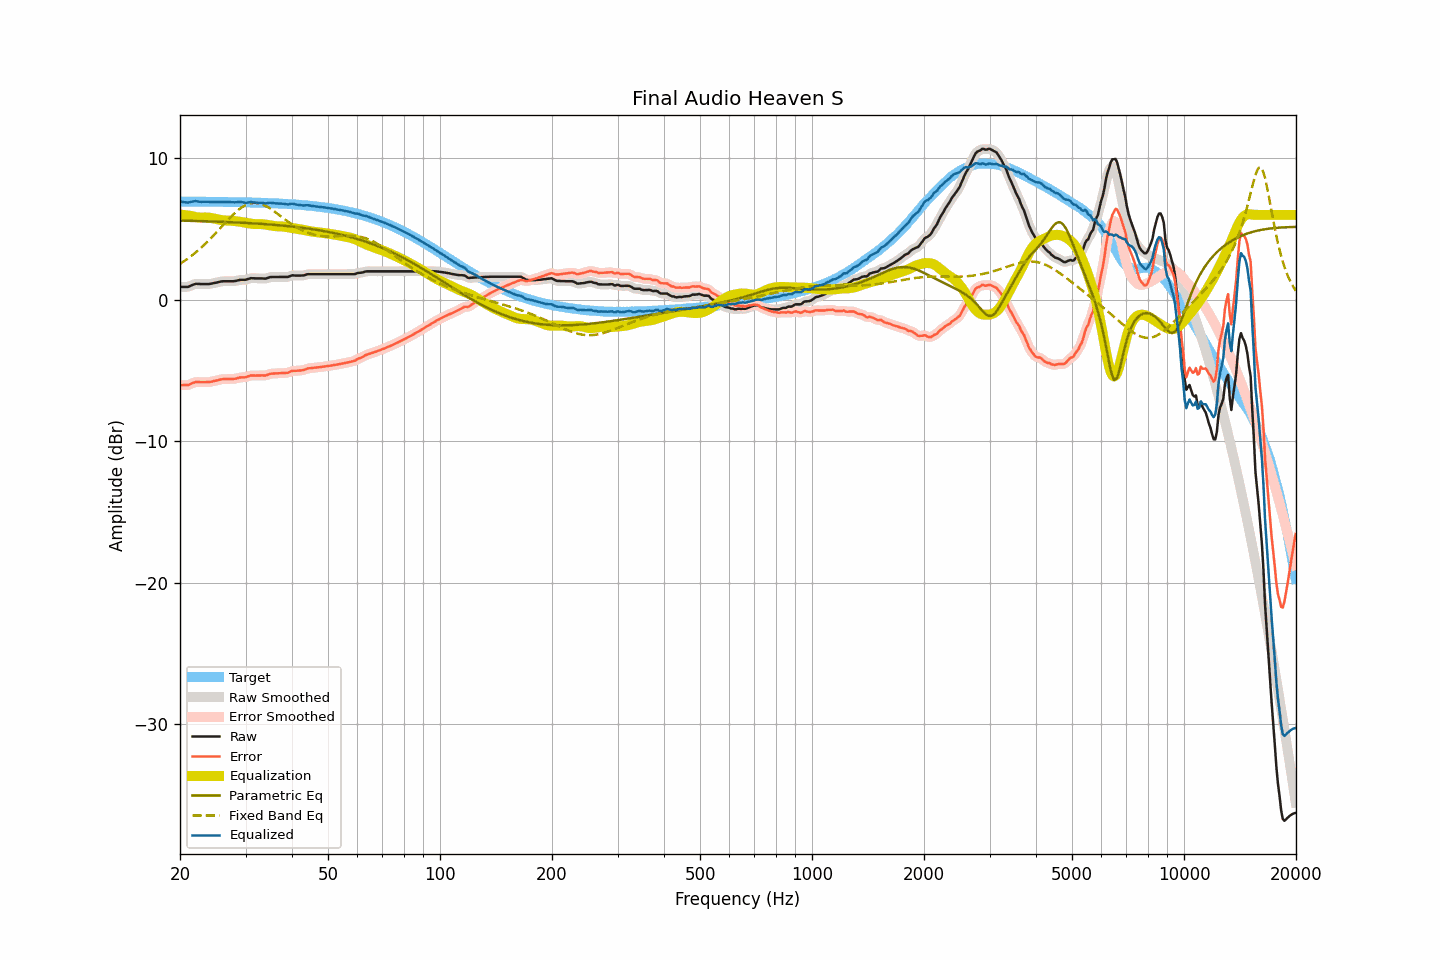

Data behind this chart, as committed beside it:
frequency, raw, smoothed, error, error_smoothed, equalization, parametric_eq, fixed_band_eq, equalized_raw, equalized_smoothed, target
20.00, 0.91, 0.92, -6.03, -6.03, 6.03, 5.60, 2.54, 6.94, 6.95, 6.94
20.20, 0.91, 0.91, -6.03, -6.03, 6.02, 5.59, 2.61, 6.93, 6.92, 6.94
20.40, 0.91, 0.90, -6.03, -6.04, 6.00, 5.59, 2.69, 6.91, 6.90, 6.94
20.61, 0.91, 0.91, -6.03, -6.03, 5.99, 5.59, 2.76, 6.90, 6.89, 6.94
20.81, 0.91, 0.91, -6.03, -6.03, 5.97, 5.59, 2.84, 6.88, 6.88, 6.94
21.02, 0.91, 0.93, -6.03, -6.01, 5.95, 5.58, 2.92, 6.86, 6.88, 6.94
21.23, 0.96, 0.96, -5.98, -5.98, 5.94, 5.58, 3.01, 6.90, 6.90, 6.94
21.44, 1.01, 1.01, -5.93, -5.93, 5.92, 5.58, 3.10, 6.93, 6.93, 6.94
21.66, 1.06, 1.06, -5.88, -5.87, 5.89, 5.58, 3.18, 6.95, 6.95, 6.94
21.87, 1.10, 1.10, -5.83, -5.84, 5.87, 5.57, 3.28, 6.97, 6.96, 6.94
22.09, 1.13, 1.12, -5.80, -5.81, 5.84, 5.57, 3.37, 6.97, 6.96, 6.94
22.31, 1.12, 1.13, -5.81, -5.81, 5.83, 5.57, 3.47, 6.95, 6.95, 6.93
22.54, 1.12, 1.12, -5.81, -5.81, 5.81, 5.56, 3.56, 6.93, 6.93, 6.93
22.76, 1.11, 1.11, -5.82, -5.82, 5.81, 5.56, 3.67, 6.92, 6.92, 6.93
22.99, 1.11, 1.11, -5.82, -5.82, 5.81, 5.56, 3.77, 6.92, 6.92, 6.93
23.22, 1.11, 1.11, -5.82, -5.82, 5.82, 5.55, 3.88, 6.93, 6.93, 6.93
23.45, 1.11, 1.11, -5.82, -5.82, 5.82, 5.55, 3.99, 6.93, 6.93, 6.93
23.69, 1.11, 1.11, -5.82, -5.82, 5.81, 5.55, 4.10, 6.92, 6.92, 6.93
23.92, 1.11, 1.12, -5.82, -5.81, 5.80, 5.54, 4.21, 6.91, 6.92, 6.93
24.16, 1.13, 1.13, -5.80, -5.80, 5.79, 5.54, 4.33, 6.92, 6.92, 6.93
24.40, 1.15, 1.15, -5.77, -5.77, 5.77, 5.54, 4.44, 6.92, 6.92, 6.92
24.65, 1.18, 1.18, -5.74, -5.75, 5.75, 5.53, 4.56, 6.93, 6.92, 6.92
24.89, 1.20, 1.20, -5.72, -5.72, 5.72, 5.53, 4.68, 6.92, 6.92, 6.92
25.14, 1.22, 1.23, -5.70, -5.70, 5.69, 5.52, 4.81, 6.92, 6.92, 6.92
25.39, 1.25, 1.25, -5.67, -5.67, 5.67, 5.52, 4.93, 6.92, 6.92, 6.92
25.65, 1.28, 1.28, -5.64, -5.64, 5.65, 5.51, 5.05, 6.93, 6.93, 6.92
25.91, 1.30, 1.30, -5.62, -5.62, 5.63, 5.51, 5.18, 6.93, 6.93, 6.92
26.16, 1.31, 1.31, -5.60, -5.61, 5.62, 5.51, 5.30, 6.93, 6.93, 6.92
26.43, 1.31, 1.31, -5.60, -5.60, 5.61, 5.50, 5.42, 6.92, 6.92, 6.91
26.69, 1.31, 1.31, -5.60, -5.60, 5.60, 5.50, 5.55, 6.91, 6.91, 6.91
26.96, 1.31, 1.31, -5.60, -5.60, 5.60, 5.49, 5.67, 6.91, 6.91, 6.91
27.23, 1.31, 1.31, -5.60, -5.60, 5.60, 5.49, 5.79, 6.91, 6.90, 6.91
27.50, 1.31, 1.31, -5.60, -5.60, 5.59, 5.48, 5.90, 6.90, 6.90, 6.91
27.77, 1.31, 1.31, -5.59, -5.59, 5.58, 5.48, 6.01, 6.89, 6.89, 6.90
28.05, 1.32, 1.32, -5.58, -5.58, 5.57, 5.47, 6.12, 6.89, 6.89, 6.90
28.33, 1.34, 1.34, -5.56, -5.56, 5.55, 5.47, 6.22, 6.89, 6.90, 6.90
28.62, 1.37, 1.37, -5.53, -5.53, 5.54, 5.46, 6.32, 6.91, 6.91, 6.90
28.90, 1.40, 1.39, -5.50, -5.50, 5.52, 5.46, 6.41, 6.92, 6.92, 6.90
29.19, 1.41, 1.41, -5.48, -5.49, 5.50, 5.45, 6.50, 6.91, 6.91, 6.89
29.48, 1.41, 1.41, -5.48, -5.48, 5.48, 5.44, 6.57, 6.89, 6.89, 6.89
29.78, 1.41, 1.41, -5.48, -5.47, 5.46, 5.44, 6.64, 6.87, 6.87, 6.89
30.08, 1.42, 1.43, -5.47, -5.46, 5.43, 5.43, 6.70, 6.85, 6.86, 6.89
30.38, 1.46, 1.46, -5.42, -5.42, 5.41, 5.43, 6.75, 6.88, 6.87, 6.88
30.68, 1.49, 1.49, -5.39, -5.39, 5.40, 5.42, 6.79, 6.89, 6.89, 6.88
30.99, 1.53, 1.52, -5.35, -5.36, 5.38, 5.41, 6.82, 6.91, 6.90, 6.88
31.30, 1.52, 1.52, -5.35, -5.35, 5.37, 5.41, 6.84, 6.89, 6.89, 6.87
31.61, 1.52, 1.52, -5.35, -5.35, 5.36, 5.40, 6.85, 6.88, 6.88, 6.87
31.93, 1.51, 1.51, -5.36, -5.35, 5.35, 5.39, 6.85, 6.86, 6.86, 6.87
32.24, 1.51, 1.51, -5.35, -5.35, 5.35, 5.38, 6.84, 6.86, 6.86, 6.86
32.57, 1.51, 1.51, -5.35, -5.35, 5.35, 5.38, 6.82, 6.86, 6.86, 6.86
32.89, 1.51, 1.51, -5.35, -5.35, 5.35, 5.37, 6.79, 6.86, 6.86, 6.86
33.22, 1.51, 1.50, -5.34, -5.35, 5.35, 5.36, 6.75, 6.86, 6.85, 6.85
33.55, 1.50, 1.50, -5.35, -5.35, 5.34, 5.35, 6.70, 6.84, 6.83, 6.85
33.89, 1.49, 1.50, -5.36, -5.34, 5.32, 5.35, 6.65, 6.81, 6.82, 6.85
34.23, 1.52, 1.52, -5.32, -5.32, 5.30, 5.34, 6.59, 6.82, 6.82, 6.84
34.57, 1.56, 1.56, -5.28, -5.28, 5.28, 5.33, 6.52, 6.84, 6.84, 6.84
34.92, 1.60, 1.59, -5.23, -5.24, 5.26, 5.32, 6.45, 6.86, 6.85, 6.83
35.27, 1.61, 1.61, -5.22, -5.22, 5.24, 5.31, 6.38, 6.85, 6.85, 6.83
35.62, 1.61, 1.61, -5.21, -5.21, 5.22, 5.30, 6.30, 6.83, 6.84, 6.82
35.97, 1.61, 1.61, -5.21, -5.21, 5.21, 5.29, 6.22, 6.82, 6.82, 6.82
... 635 more rows
